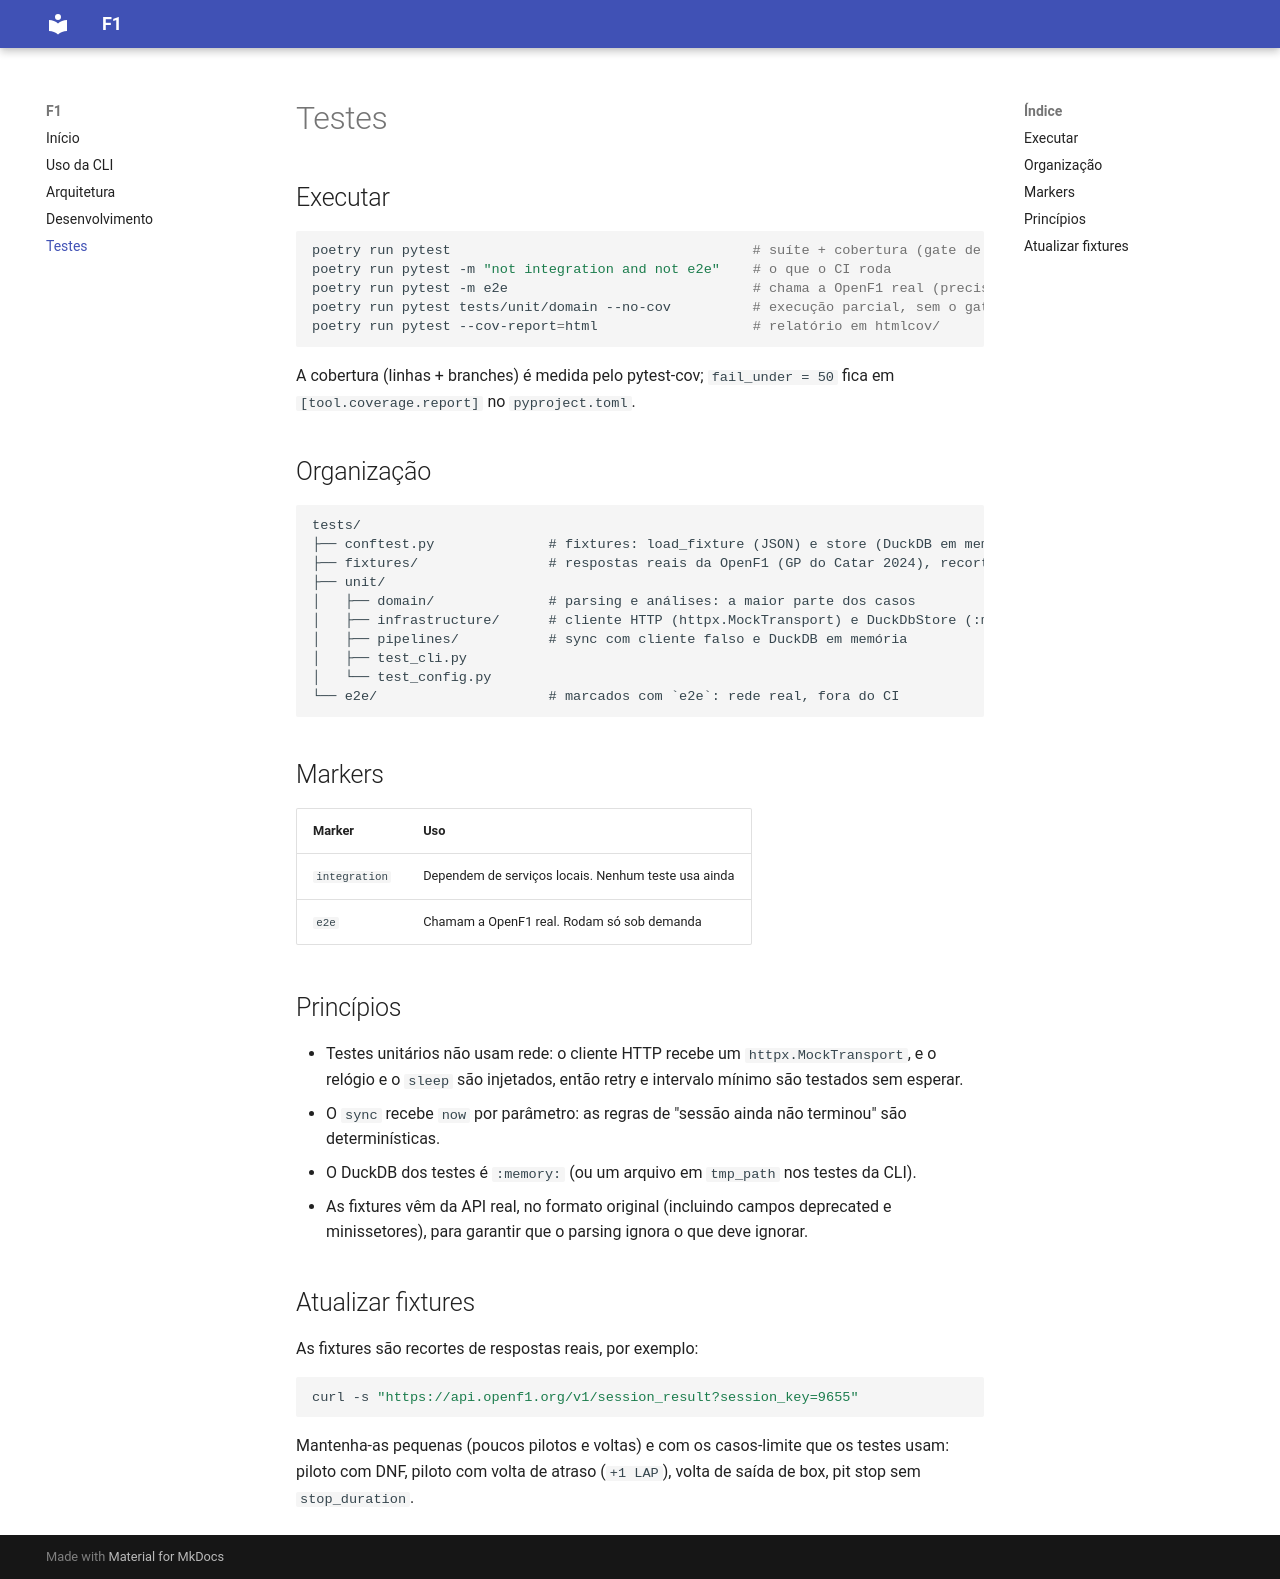

repository: brunogalli85/F1 · page: testing/index.html · generator: mkdocs

# Testes

## Executar

```bash
poetry run pytest                                     # suíte + cobertura (gate de 50%)
poetry run pytest -m "not integration and not e2e"    # o que o CI roda
poetry run pytest -m e2e                              # chama a OpenF1 real (precisa de rede)
poetry run pytest tests/unit/domain --no-cov          # execução parcial, sem o gate
poetry run pytest --cov-report=html                   # relatório em htmlcov/
```

A cobertura (linhas + branches) é medida pelo pytest-cov; `fail_under = 50` fica em
`[tool.coverage.report]` no `pyproject.toml`.

## Organização

```text
tests/
├── conftest.py              # fixtures: load_fixture (JSON) e store (DuckDB em memória)
├── fixtures/                # respostas reais da OpenF1 (GP do Catar 2024), recortadas
├── unit/
│   ├── domain/              # parsing e análises: a maior parte dos casos
│   ├── infrastructure/      # cliente HTTP (httpx.MockTransport) e DuckDbStore (:memory:)
│   ├── pipelines/           # sync com cliente falso e DuckDB em memória
│   ├── test_cli.py
│   └── test_config.py
└── e2e/                     # marcados com `e2e`: rede real, fora do CI
```

## Markers

| Marker | Uso |
|---|---|
| `integration` | Dependem de serviços locais. Nenhum teste usa ainda |
| `e2e` | Chamam a OpenF1 real. Rodam só sob demanda |

## Princípios

- Testes unitários não usam rede: o cliente HTTP recebe um `httpx.MockTransport`, e o relógio e o `sleep`
  são injetados, então retry e intervalo mínimo são testados sem esperar.
- O `sync` recebe `now` por parâmetro: as regras de "sessão ainda não terminou" são determinísticas.
- O DuckDB dos testes é `:memory:` (ou um arquivo em `tmp_path` nos testes da CLI).
- As fixtures vêm da API real, no formato original (incluindo campos deprecated e minissetores), para
  garantir que o parsing ignora o que deve ignorar.

## Atualizar fixtures

As fixtures são recortes de respostas reais, por exemplo:

```bash
curl -s "https://api.openf1.org/v1/session_result?session_key=9655"
```

Mantenha-as pequenas (poucos pilotos e voltas) e com os casos-limite que os testes usam: piloto com DNF,
piloto com volta de atraso (`+1 LAP`), volta de saída de box, pit stop sem `stop_duration`.
